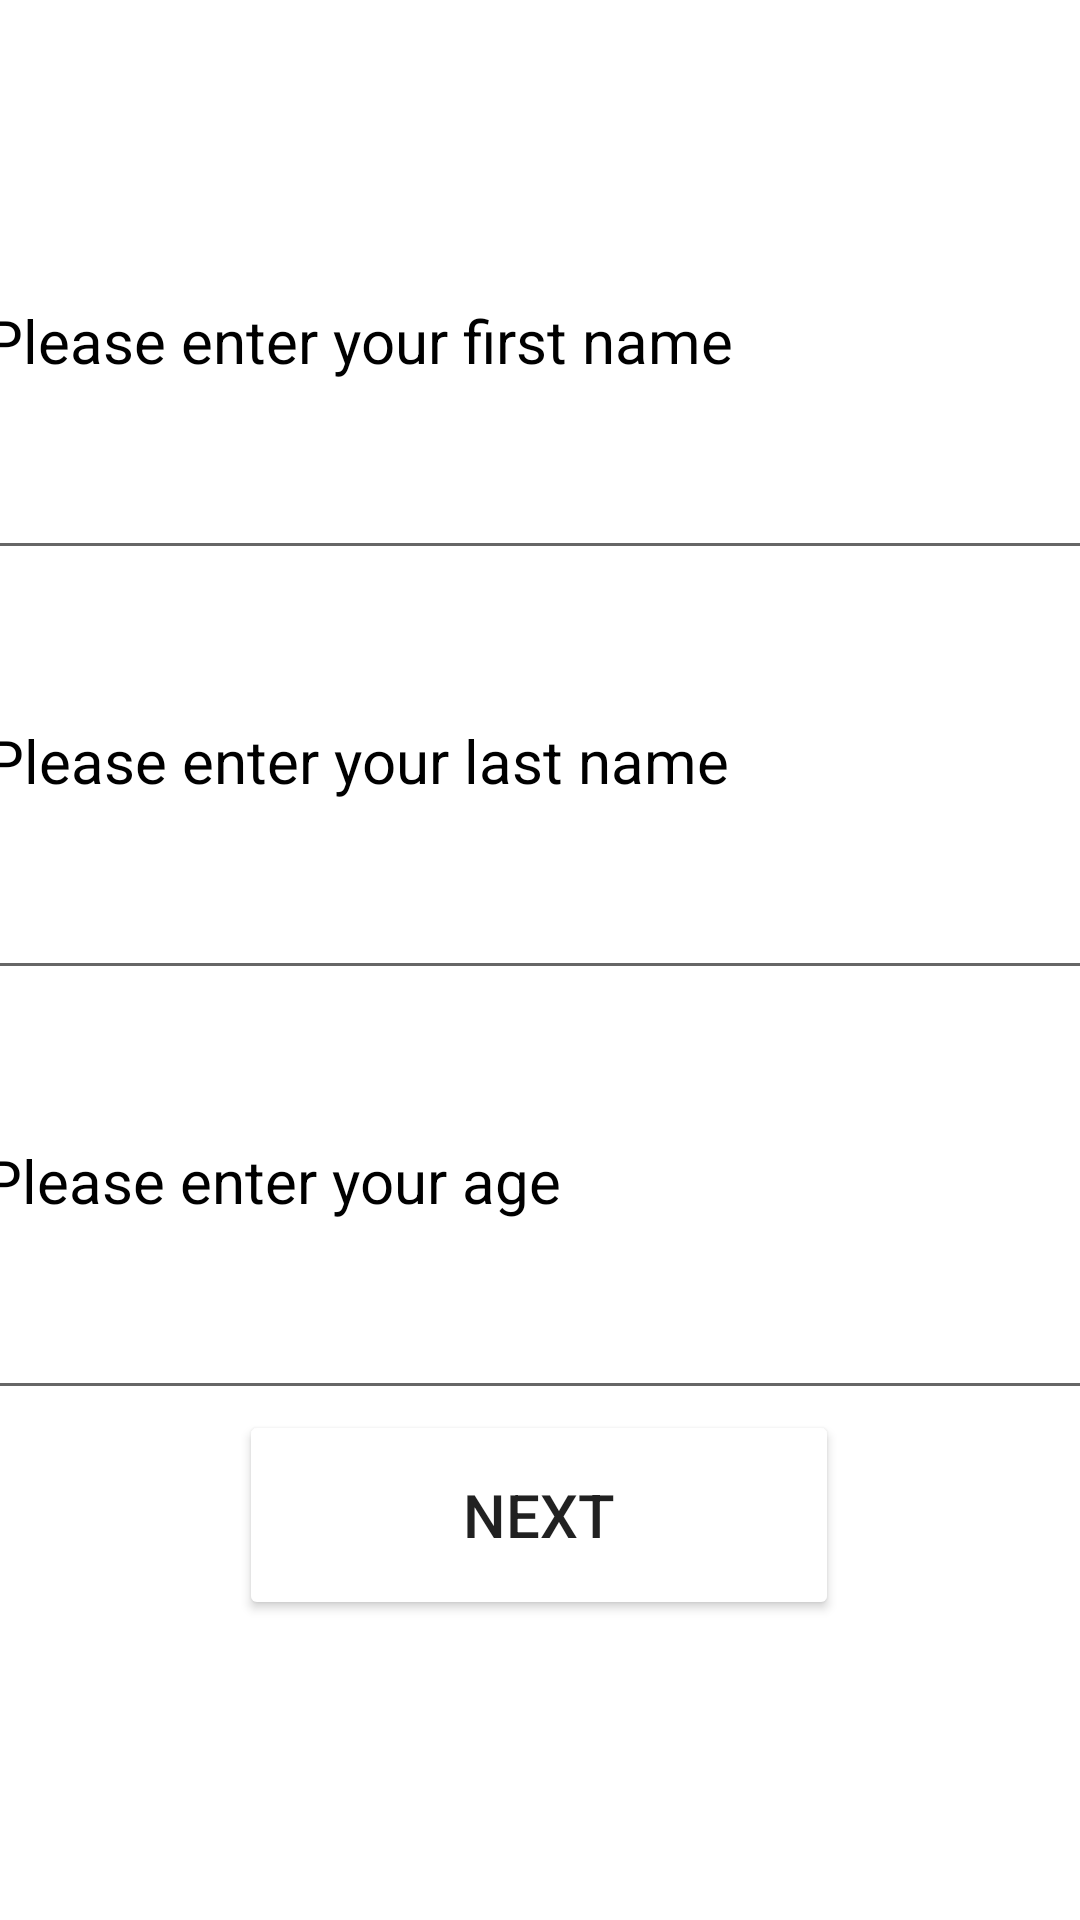

Reconstruct the res/layout file that produces this screen, plus the resources it refers to.
<!-- AndroidManifest.xml: application theme Theme.COSC341_Project -->
<!-- res/layout/create_acc_screen.xml -->
<?xml version="1.0" encoding="utf-8"?>
<androidx.constraintlayout.widget.ConstraintLayout xmlns:android="http://schemas.android.com/apk/res/android"
    xmlns:app="http://schemas.android.com/apk/res-auto"
    xmlns:tools="http://schemas.android.com/tools"
    android:layout_width="match_parent"
    android:layout_height="match_parent"
    tools:context=".Create_Acc_Screen1">

    <TextView
        android:id="@+id/fname_txtbox"
        android:layout_width="380dp"
        android:layout_height="30dp"
        android:layout_marginStart="10dp"
        android:layout_marginTop="100dp"
        android:text="Please enter your first name"
        android:textAlignment="textStart"
        android:textColor="#000000"
        android:textSize="20sp"
        app:layout_constraintEnd_toEndOf="parent"
        app:layout_constraintHorizontal_bias="0.516"
        app:layout_constraintStart_toStartOf="parent"
        app:layout_constraintTop_toTopOf="parent" />

    <TextView
        android:id="@+id/lname_txtbox"
        android:layout_width="380dp"
        android:layout_height="30dp"
        android:layout_marginStart="10dp"
        android:layout_marginTop="50dp"
        android:text="Please enter your last name"
        android:textAlignment="textStart"
        android:textColor="#000000"
        android:textSize="20sp"
        app:layout_constraintEnd_toEndOf="parent"
        app:layout_constraintHorizontal_bias="0.509"
        app:layout_constraintStart_toStartOf="parent"
        app:layout_constraintTop_toBottomOf="@+id/fname_filltxt" />

    <EditText
        android:id="@+id/fname_filltxt"
        android:layout_width="380dp"
        android:layout_height="50dp"
        android:layout_marginTop="10dp"
        android:ems="10"
        android:inputType="textPersonName"
        app:layout_constraintEnd_toEndOf="parent"
        app:layout_constraintHorizontal_bias="0.516"
        app:layout_constraintStart_toStartOf="parent"
        app:layout_constraintTop_toBottomOf="@+id/fname_txtbox" />

    <TextView
        android:id="@+id/age_txtbox"
        android:layout_width="380dp"
        android:layout_height="30dp"
        android:layout_marginStart="10dp"
        android:layout_marginTop="50dp"
        android:text="Please enter your age"
        android:textAlignment="textStart"
        android:textColor="#000000"
        android:textSize="20sp"
        app:layout_constraintEnd_toEndOf="parent"
        app:layout_constraintHorizontal_bias="0.523"
        app:layout_constraintStart_toStartOf="parent"
        app:layout_constraintTop_toBottomOf="@+id/lname_filltxt" />

    <EditText
        android:id="@+id/age_filltxt"
        android:layout_width="380dp"
        android:layout_height="50dp"
        android:layout_marginTop="10dp"
        android:ems="10"
        android:inputType="textPersonName"
        android:textColor="#000000"
        app:layout_constraintEnd_toEndOf="parent"
        app:layout_constraintHorizontal_bias="0.516"
        app:layout_constraintStart_toStartOf="parent"
        app:layout_constraintTop_toBottomOf="@+id/age_txtbox" />

    <EditText
        android:id="@+id/lname_filltxt"
        android:layout_width="380dp"
        android:layout_height="50dp"
        android:layout_marginTop="10dp"
        android:ems="10"
        android:inputType="textPersonName"
        app:layout_constraintEnd_toEndOf="parent"
        app:layout_constraintHorizontal_bias="0.509"
        app:layout_constraintStart_toStartOf="parent"
        app:layout_constraintTop_toBottomOf="@+id/lname_txtbox" />

    <Button
        android:id="@+id/ca_nxtbutt"
        android:layout_width="200dp"
        android:layout_height="70dp"
        android:layout_marginBottom="100dp"
        android:backgroundTint="@color/blue"
        android:text="Next"
        android:textSize="20sp"
        app:layout_constraintBottom_toBottomOf="parent"
        app:layout_constraintEnd_toEndOf="parent"
        app:layout_constraintHorizontal_bias="0.497"
        app:layout_constraintStart_toStartOf="parent" />

</androidx.constraintlayout.widget.ConstraintLayout>
<!-- resources referenced by this layout -->
<resources>
  <style name="Theme.COSC341_Project" parent="Theme.MaterialComponents.DayNight.DarkActionBar">
          
          <item name="colorPrimary">@color/purple_500</item>
          <item name="colorPrimaryVariant">@color/purple_700</item>
          <item name="colorOnPrimary">@color/white</item>
          
          <item name="colorSecondary">@color/teal_200</item>
          <item name="colorSecondaryVariant">@color/teal_700</item>
          <item name="colorOnSecondary">@color/black</item>
          
          <item name="android:statusBarColor">?attr/colorPrimaryVariant</item>
          
      </style>
  <!-- not gathered from this repository: default colours our renderer supplied (Android Studio template values) -->
  <color name="purple_500">#FF6200EE</color>
  <color name="purple_700">#FF3700B3</color>
  <color name="teal_200">#FF03DAC5</color>
  <color name="teal_700">#FF018786</color>
  <color name="black">#FF000000</color>
  <color name="white">#FFFFFFFF</color>
</resources>
